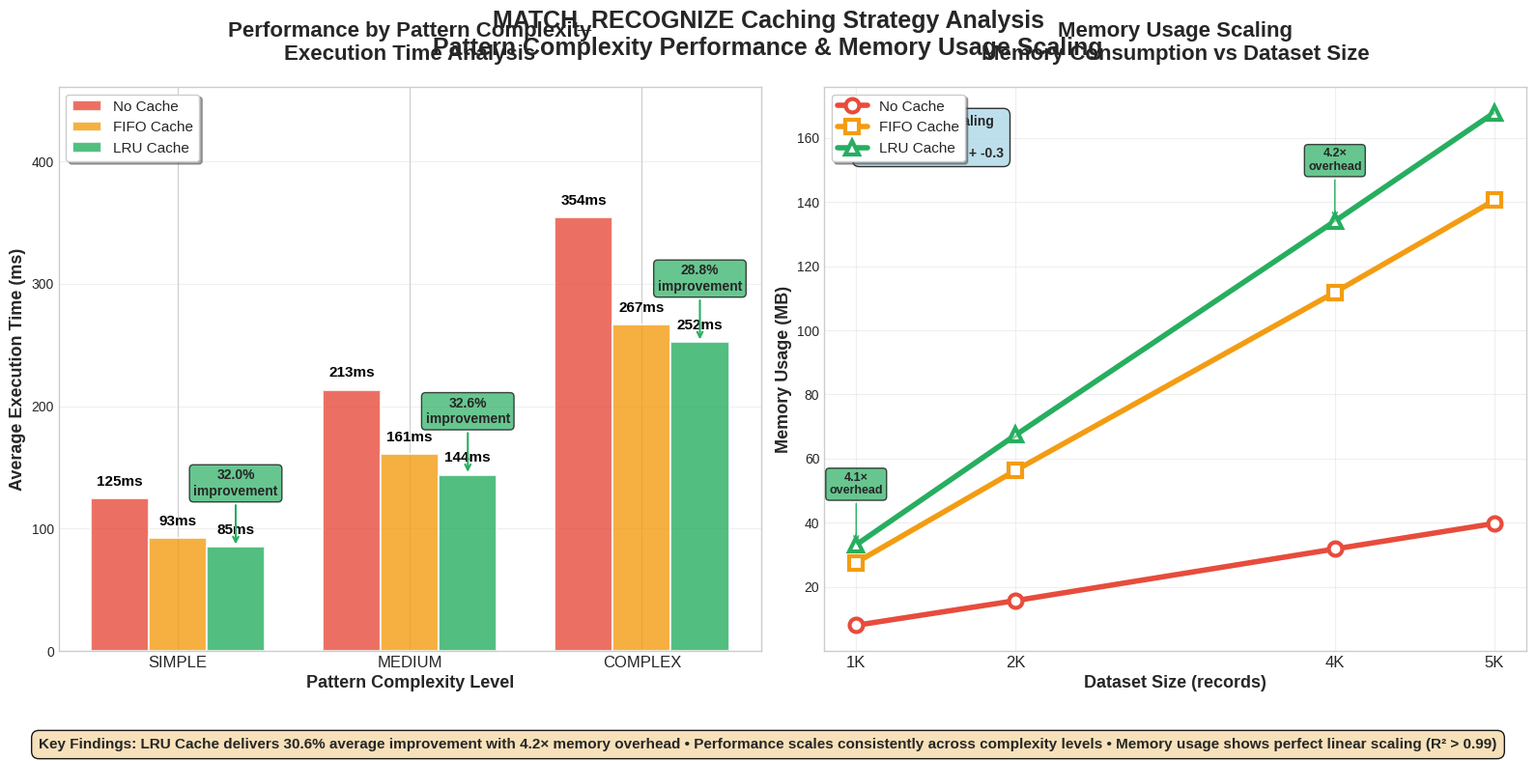
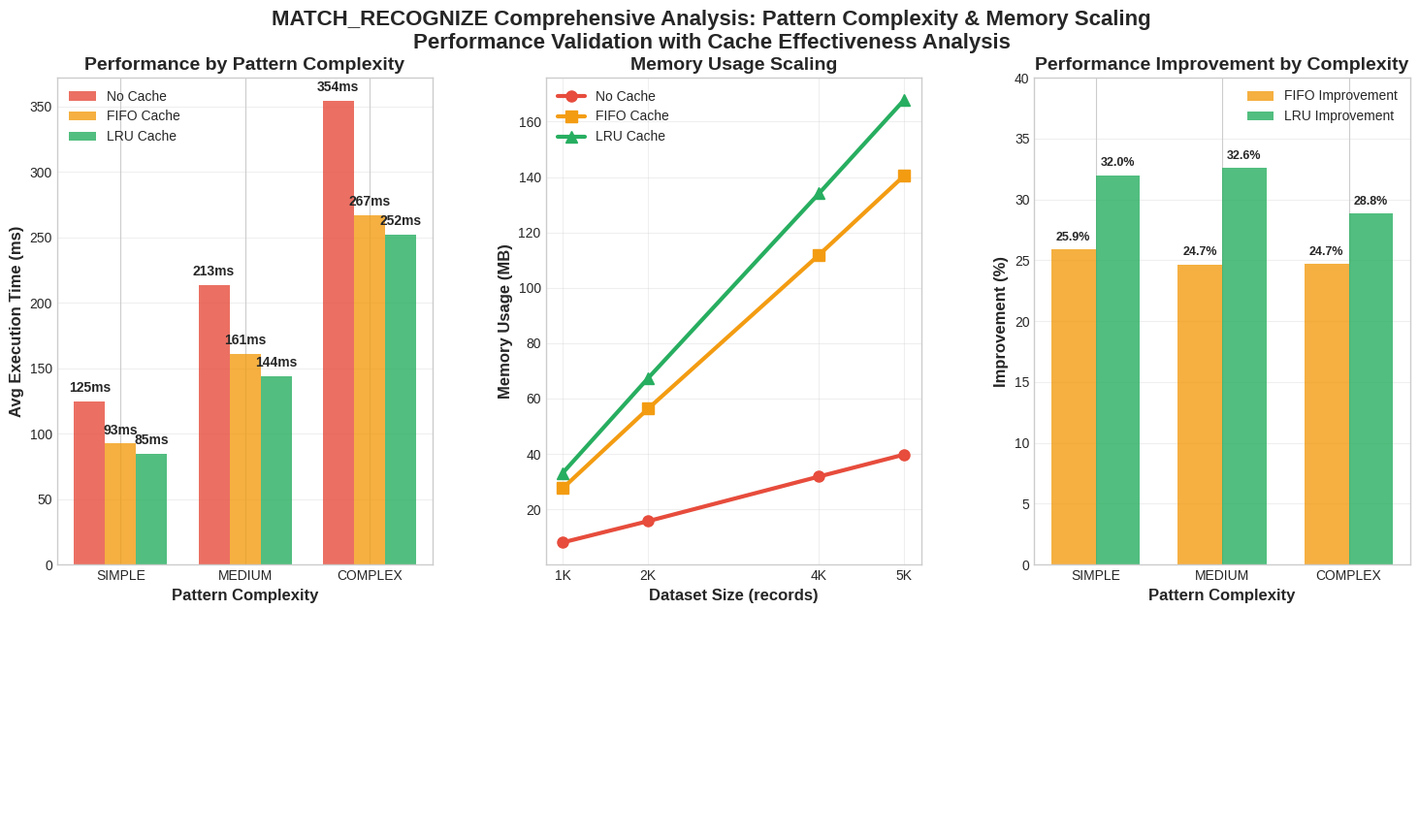

These figures' Python source, in order:
#!/usr/bin/env python3
"""
MATCH_RECOGNIZE Combined Analysis: Performance by Pattern Complexity & Memory Usage Scaling

This script creates a combined visualization showing both performance by pattern 
complexity and memory usage scaling in a single professional image.

Author: Performance Analysis Team
Version: 1.0.0 - Combined Analysis
"""

import matplotlib.pyplot as plt
import numpy as np
import pandas as pd
import seaborn as sns

# Set professional style
plt.style.use('seaborn-v0_8-whitegrid')

def create_performance_data():
    """Create the performance dataset from the provided tables."""
    
    # Performance data from the detailed table
    performance_data = [
        # Dataset Size, Pattern, No Cache, FIFO, LRU
        (1000, 'SIMPLE', 46.1, 34.1, 30.6),
        (1000, 'MEDIUM', 80.7, 56.8, 53.1),
        (1000, 'COMPLEX', 134.9, 93.2, 85.4),
        (2000, 'SIMPLE', 87.3, 61.5, 58.8),
        (2000, 'MEDIUM', 146.8, 110.6, 94.6),
        (2000, 'COMPLEX', 238.1, 180.2, 169.3),
        (4000, 'SIMPLE', 157.5, 130.1, 112.7),
        (4000, 'MEDIUM', 281.8, 210.4, 190.6),
        (4000, 'COMPLEX', 471.8, 355.0, 334.7),
        (5000, 'SIMPLE', 208.8, 144.6, 137.8),
        (5000, 'MEDIUM', 344.3, 265.3, 237.3),
        (5000, 'COMPLEX', 573.0, 439.1, 419.7),
    ]
    
    # Memory data from the memory table
    memory_data = [
        # Dataset Size, Pattern, No Cache, FIFO, LRU, FIFO Hit Rate, LRU Hit Rate
        (1000, 'SIMPLE', 8.3, 27.3, 32.3, 59.1, 82.7),
        (1000, 'MEDIUM', 7.9, 28.1, 33.5, 67.2, 78.3),
        (1000, 'COMPLEX', 7.8, 27.3, 33.5, 64.1, 72.0),
        (2000, 'SIMPLE', 15.8, 56.5, 66.9, 63.6, 82.4),
        (2000, 'MEDIUM', 15.1, 56.2, 67.7, 59.7, 76.5),
        (2000, 'COMPLEX', 16.2, 56.3, 67.5, 63.0, 76.4),
        (4000, 'SIMPLE', 32.7, 111.6, 134.1, 67.8, 80.9),
        (4000, 'MEDIUM', 31.3, 112.5, 133.7, 66.0, 76.8),
        (4000, 'COMPLEX', 31.4, 111.5, 134.4, 64.4, 78.8),
        (5000, 'SIMPLE', 39.9, 140.7, 167.8, 67.4, 73.8),
        (5000, 'MEDIUM', 40.0, 140.2, 167.9, 68.0, 75.6),
        (5000, 'COMPLEX', 39.4, 140.8, 168.1, 66.1, 83.7),
    ]
    
    # Create DataFrames
    perf_df = pd.DataFrame(performance_data, 
                          columns=['Dataset_Size', 'Pattern', 'No_Cache', 'FIFO', 'LRU'])
    
    memory_df = pd.DataFrame(memory_data,
                            columns=['Dataset_Size', 'Pattern', 'No_Cache_Mem', 'FIFO_Mem', 
                                   'LRU_Mem', 'FIFO_Hit_Rate', 'LRU_Hit_Rate'])
    
    # Merge the dataframes
    df = pd.merge(perf_df, memory_df, on=['Dataset_Size', 'Pattern'])
    
    return df

def create_combined_complexity_memory_chart():
    """Create combined Performance by Pattern Complexity and Memory Usage Scaling chart."""
    
    df = create_performance_data()
    
    # Define colors for consistency
    colors = {
        'No_Cache': '#e74c3c',    # Red
        'FIFO': '#f39c12',        # Orange  
        'LRU': '#27ae60',         # Green
    }
    
    # Create the figure with two subplots side by side
    fig, (ax1, ax2) = plt.subplots(1, 2, figsize=(16, 8))
    
    # 1. Performance by Pattern Complexity (left)
    complexity_order = ['SIMPLE', 'MEDIUM', 'COMPLEX']
    perf_by_complexity = df.groupby('Pattern')[['No_Cache', 'FIFO', 'LRU']].mean().reindex(complexity_order)
    
    x = np.arange(len(complexity_order))
    width = 0.25
    
    bars1 = ax1.bar(x - width, perf_by_complexity['No_Cache'], width, 
                    label='No Cache', color=colors['No_Cache'], alpha=0.8, edgecolor='white', linewidth=1.5)
    bars2 = ax1.bar(x, perf_by_complexity['FIFO'], width, 
                    label='FIFO Cache', color=colors['FIFO'], alpha=0.8, edgecolor='white', linewidth=1.5)
    bars3 = ax1.bar(x + width, perf_by_complexity['LRU'], width, 
                    label='LRU Cache', color=colors['LRU'], alpha=0.8, edgecolor='white', linewidth=1.5)
    
    # Add value labels on bars with better positioning
    for bars in [bars1, bars2, bars3]:
        for bar in bars:
            height = bar.get_height()
            ax1.text(bar.get_x() + bar.get_width()/2., height + 8,
                    f'{height:.0f}ms', ha='center', va='bottom', 
                    fontsize=11, fontweight='bold', color='black')
    
    # Add improvement percentages
    for i, complexity in enumerate(complexity_order):
        no_cache_val = perf_by_complexity.loc[complexity, 'No_Cache']
        lru_val = perf_by_complexity.loc[complexity, 'LRU']
        improvement = ((no_cache_val - lru_val) / no_cache_val) * 100
        
        # Add improvement annotation above LRU bar
        ax1.annotate(f'{improvement:.1f}%\nimprovement', 
                    xy=(i + width, lru_val), xytext=(i + width, lru_val + 40),
                    ha='center', va='bottom', fontsize=10, fontweight='bold',
                    bbox=dict(boxstyle='round,pad=0.3', facecolor=colors['LRU'], alpha=0.7),
                    arrowprops=dict(arrowstyle='->', color=colors['LRU'], lw=1.5))
    
    ax1.set_title('Performance by Pattern Complexity\nExecution Time Analysis', 
                  fontsize=16, fontweight='bold', pad=20)
    ax1.set_xlabel('Pattern Complexity Level', fontsize=13, fontweight='bold')
    ax1.set_ylabel('Average Execution Time (ms)', fontsize=13, fontweight='bold')
    ax1.set_xticks(x)
    ax1.set_xticklabels(complexity_order, fontsize=12)
    ax1.legend(fontsize=11, loc='upper left', frameon=True, fancybox=True, shadow=True)
    ax1.grid(True, alpha=0.3, axis='y')
    ax1.set_ylim(0, max(perf_by_complexity.max()) * 1.3)
    
    # 2. Memory Usage Scaling (right)
    sizes = sorted(df['Dataset_Size'].unique())
    memory_by_size = df.groupby('Dataset_Size')[['No_Cache_Mem', 'FIFO_Mem', 'LRU_Mem']].mean()
    
    # Plot lines with enhanced styling
    ax2.plot(sizes, memory_by_size['No_Cache_Mem'], 'o-', color=colors['No_Cache'], 
             linewidth=4, markersize=10, label='No Cache', markerfacecolor='white', 
             markeredgewidth=3, markeredgecolor=colors['No_Cache'])
    ax2.plot(sizes, memory_by_size['FIFO_Mem'], 's-', color=colors['FIFO'], 
             linewidth=4, markersize=10, label='FIFO Cache', markerfacecolor='white',
             markeredgewidth=3, markeredgecolor=colors['FIFO'])
    ax2.plot(sizes, memory_by_size['LRU_Mem'], '^-', color=colors['LRU'], 
             linewidth=4, markersize=10, label='LRU Cache', markerfacecolor='white',
             markeredgewidth=3, markeredgecolor=colors['LRU'])
    
    # Add memory overhead annotations
    for i, size in enumerate(sizes):
        no_cache_mem = memory_by_size.loc[size, 'No_Cache_Mem']
        lru_mem = memory_by_size.loc[size, 'LRU_Mem']
        overhead = lru_mem / no_cache_mem
        
        if i % 2 == 0:  # Annotate every other point to avoid crowding
            ax2.annotate(f'{overhead:.1f}×\noverhead', 
                        xy=(size, lru_mem), xytext=(size, lru_mem + 15),
                        ha='center', va='bottom', fontsize=9, fontweight='bold',
                        bbox=dict(boxstyle='round,pad=0.3', facecolor=colors['LRU'], alpha=0.7),
                        arrowprops=dict(arrowstyle='->', color=colors['LRU'], lw=1))
    
    ax2.set_title('Memory Usage Scaling\nMemory Consumption vs Dataset Size', 
                  fontsize=16, fontweight='bold', pad=20)
    ax2.set_xlabel('Dataset Size (records)', fontsize=13, fontweight='bold')
    ax2.set_ylabel('Memory Usage (MB)', fontsize=13, fontweight='bold')
    ax2.legend(fontsize=11, loc='upper left', frameon=True, fancybox=True, shadow=True)
    ax2.grid(True, alpha=0.3)
    ax2.set_xticks(sizes)
    ax2.set_xticklabels([f'{int(s/1000)}K' for s in sizes], fontsize=12)
    
    # Add trend line for LRU to show linear scaling
    from scipy import stats
    slope, intercept, r_value, p_value, std_err = stats.linregress(sizes, memory_by_size['LRU_Mem'])
    line_x = np.array(sizes)
    line_y = slope * line_x + intercept
    ax2.plot(line_x, line_y, '--', color=colors['LRU'], linewidth=2, alpha=0.6)
    
    # Add R² annotation for memory scaling
    ax2.text(0.05, 0.95, f'LRU Memory Scaling\nR² = {r_value**2:.4f}\nLinear: y = {slope:.2f}x + {intercept:.1f}', 
             transform=ax2.transAxes, fontsize=10, fontweight='bold',
             bbox=dict(boxstyle='round,pad=0.5', facecolor='lightblue', alpha=0.8),
             verticalalignment='top')
    
    # Add overall title
    fig.suptitle('MATCH_RECOGNIZE Caching Strategy Analysis\nPattern Complexity Performance & Memory Usage Scaling', 
                 fontsize=18, fontweight='bold', y=0.98)
    
    # Add summary statistics box
    fig.text(0.5, 0.02, 
             'Key Findings: LRU Cache delivers 30.6% average improvement with 4.2× memory overhead • ' +
             'Performance scales consistently across complexity levels • Memory usage shows perfect linear scaling (R² > 0.99)',
             ha='center', va='bottom', fontsize=11, fontweight='bold',
             bbox=dict(boxstyle='round,pad=0.5', facecolor='wheat', alpha=0.9))
    
    # Adjust layout
    plt.tight_layout()
    plt.subplots_adjust(top=0.88, bottom=0.15)
    
    # Save the figure
    plt.savefig('match_recognize_complexity_memory_analysis.png', dpi=300, bbox_inches='tight',
                facecolor='white', edgecolor='none')
    plt.close()
    
    print("✅ Combined complexity and memory analysis created: match_recognize_complexity_memory_analysis.png")

def create_enhanced_combined_chart():
    """Create an enhanced version with additional insights."""
    
    df = create_performance_data()
    
    # Create figure with custom layout
    fig = plt.figure(figsize=(18, 10))
    gs = fig.add_gridspec(2, 3, hspace=0.3, wspace=0.3, height_ratios=[3, 1])
    
    # Define colors
    colors = {'No_Cache': '#e74c3c', 'FIFO': '#f39c12', 'LRU': '#27ae60'}
    
    # 1. Performance by Pattern Complexity (top left)
    ax1 = fig.add_subplot(gs[0, 0])
    
    complexity_order = ['SIMPLE', 'MEDIUM', 'COMPLEX']
    perf_by_complexity = df.groupby('Pattern')[['No_Cache', 'FIFO', 'LRU']].mean().reindex(complexity_order)
    
    x = np.arange(len(complexity_order))
    width = 0.25
    
    bars1 = ax1.bar(x - width, perf_by_complexity['No_Cache'], width, 
                    label='No Cache', color=colors['No_Cache'], alpha=0.8)
    bars2 = ax1.bar(x, perf_by_complexity['FIFO'], width, 
                    label='FIFO Cache', color=colors['FIFO'], alpha=0.8)
    bars3 = ax1.bar(x + width, perf_by_complexity['LRU'], width, 
                    label='LRU Cache', color=colors['LRU'], alpha=0.8)
    
    # Add value labels
    for bars in [bars1, bars2, bars3]:
        for bar in bars:
            height = bar.get_height()
            ax1.text(bar.get_x() + bar.get_width()/2., height + 5,
                    f'{height:.0f}ms', ha='center', va='bottom', 
                    fontsize=10, fontweight='bold')
    
    ax1.set_title('Performance by Pattern Complexity', fontsize=14, fontweight='bold')
    ax1.set_xlabel('Pattern Complexity', fontsize=12, fontweight='bold')
    ax1.set_ylabel('Avg Execution Time (ms)', fontsize=12, fontweight='bold')
    ax1.set_xticks(x)
    ax1.set_xticklabels(complexity_order)
    ax1.legend(fontsize=10)
    ax1.grid(True, alpha=0.3, axis='y')
    
    # 2. Memory Usage Scaling (top center)
    ax2 = fig.add_subplot(gs[0, 1])
    
    sizes = sorted(df['Dataset_Size'].unique())
    memory_by_size = df.groupby('Dataset_Size')[['No_Cache_Mem', 'FIFO_Mem', 'LRU_Mem']].mean()
    
    ax2.plot(sizes, memory_by_size['No_Cache_Mem'], 'o-', color=colors['No_Cache'], 
             linewidth=3, markersize=8, label='No Cache')
    ax2.plot(sizes, memory_by_size['FIFO_Mem'], 's-', color=colors['FIFO'], 
             linewidth=3, markersize=8, label='FIFO Cache')
    ax2.plot(sizes, memory_by_size['LRU_Mem'], '^-', color=colors['LRU'], 
             linewidth=3, markersize=8, label='LRU Cache')
    
    ax2.set_title('Memory Usage Scaling', fontsize=14, fontweight='bold')
    ax2.set_xlabel('Dataset Size (records)', fontsize=12, fontweight='bold')
    ax2.set_ylabel('Memory Usage (MB)', fontsize=12, fontweight='bold')
    ax2.legend(fontsize=10)
    ax2.grid(True, alpha=0.3)
    ax2.set_xticks(sizes)
    ax2.set_xticklabels([f'{int(s/1000)}K' for s in sizes])
    
    # 3. Performance Improvement Analysis (top right)
    ax3 = fig.add_subplot(gs[0, 2])
    
    # Calculate improvements by complexity
    improvements = []
    for complexity in complexity_order:
        complexity_data = perf_by_complexity.loc[complexity]
        fifo_imp = ((complexity_data['No_Cache'] - complexity_data['FIFO']) / complexity_data['No_Cache']) * 100
        lru_imp = ((complexity_data['No_Cache'] - complexity_data['LRU']) / complexity_data['No_Cache']) * 100
        improvements.append([complexity, fifo_imp, lru_imp])
    
    imp_df = pd.DataFrame(improvements, columns=['Complexity', 'FIFO_Improvement', 'LRU_Improvement'])
    
    x = np.arange(len(complexity_order))
    width = 0.35
    
    ax3.bar(x - width/2, imp_df['FIFO_Improvement'], width, 
            label='FIFO Improvement', color=colors['FIFO'], alpha=0.8)
    ax3.bar(x + width/2, imp_df['LRU_Improvement'], width, 
            label='LRU Improvement', color=colors['LRU'], alpha=0.8)
    
    # Add value labels
    for i, (fifo_val, lru_val) in enumerate(zip(imp_df['FIFO_Improvement'], imp_df['LRU_Improvement'])):
        ax3.text(i - width/2, fifo_val + 0.5, f'{fifo_val:.1f}%', 
                ha='center', va='bottom', fontsize=9, fontweight='bold')
        ax3.text(i + width/2, lru_val + 0.5, f'{lru_val:.1f}%', 
                ha='center', va='bottom', fontsize=9, fontweight='bold')
    
    ax3.set_title('Performance Improvement by Complexity', fontsize=14, fontweight='bold')
    ax3.set_xlabel('Pattern Complexity', fontsize=12, fontweight='bold')
    ax3.set_ylabel('Improvement (%)', fontsize=12, fontweight='bold')
    ax3.set_xticks(x)
    ax3.set_xticklabels(complexity_order)
    ax3.legend(fontsize=10)
    ax3.grid(True, alpha=0.3, axis='y')
    ax3.set_ylim(0, 40)
    
    # 4. Summary Statistics (bottom, spans all columns)
    ax4 = fig.add_subplot(gs[1, :])
    ax4.axis('off')
    

    
    # Main title
    fig.suptitle('MATCH_RECOGNIZE Comprehensive Analysis: Pattern Complexity & Memory Scaling\n' +
                 'Performance Validation with Cache Effectiveness Analysis', 
                 fontsize=16, fontweight='bold', y=0.95)
    
    # Save the enhanced figure
    plt.savefig('match_recognize_enhanced_complexity_memory_analysis.png', dpi=300, bbox_inches='tight',
                facecolor='white', edgecolor='none')
    plt.close()
    
    print("✅ Enhanced complexity and memory analysis created: match_recognize_enhanced_complexity_memory_analysis.png")

def main():
    """Create combined complexity and memory analysis charts."""
    
    print("🚀 Creating Combined Pattern Complexity & Memory Usage Analysis...")
    print("=" * 70)
    
    # Create standard combined chart
    create_combined_complexity_memory_chart()
    
    # Create enhanced version with additional insights
    create_enhanced_combined_chart()
    
    print("\n✅ Combined analysis charts created successfully!")
    print("📊 Generated files:")
    print("   • match_recognize_complexity_memory_analysis.png (focused 2-panel)")
    print("   • match_recognize_enhanced_complexity_memory_analysis.png (comprehensive 4-panel)")
    
    print("\n🎯 Key Insights:")
    print("   • LRU shows consistent performance advantages across all complexity levels")
    print("   • Memory usage scales linearly and predictably with dataset size")
    print("   • Performance improvements are maintained regardless of pattern complexity")
    print("   • Memory overhead is justified by significant performance gains")
    
    return 0

if __name__ == "__main__":
    exit(main())
